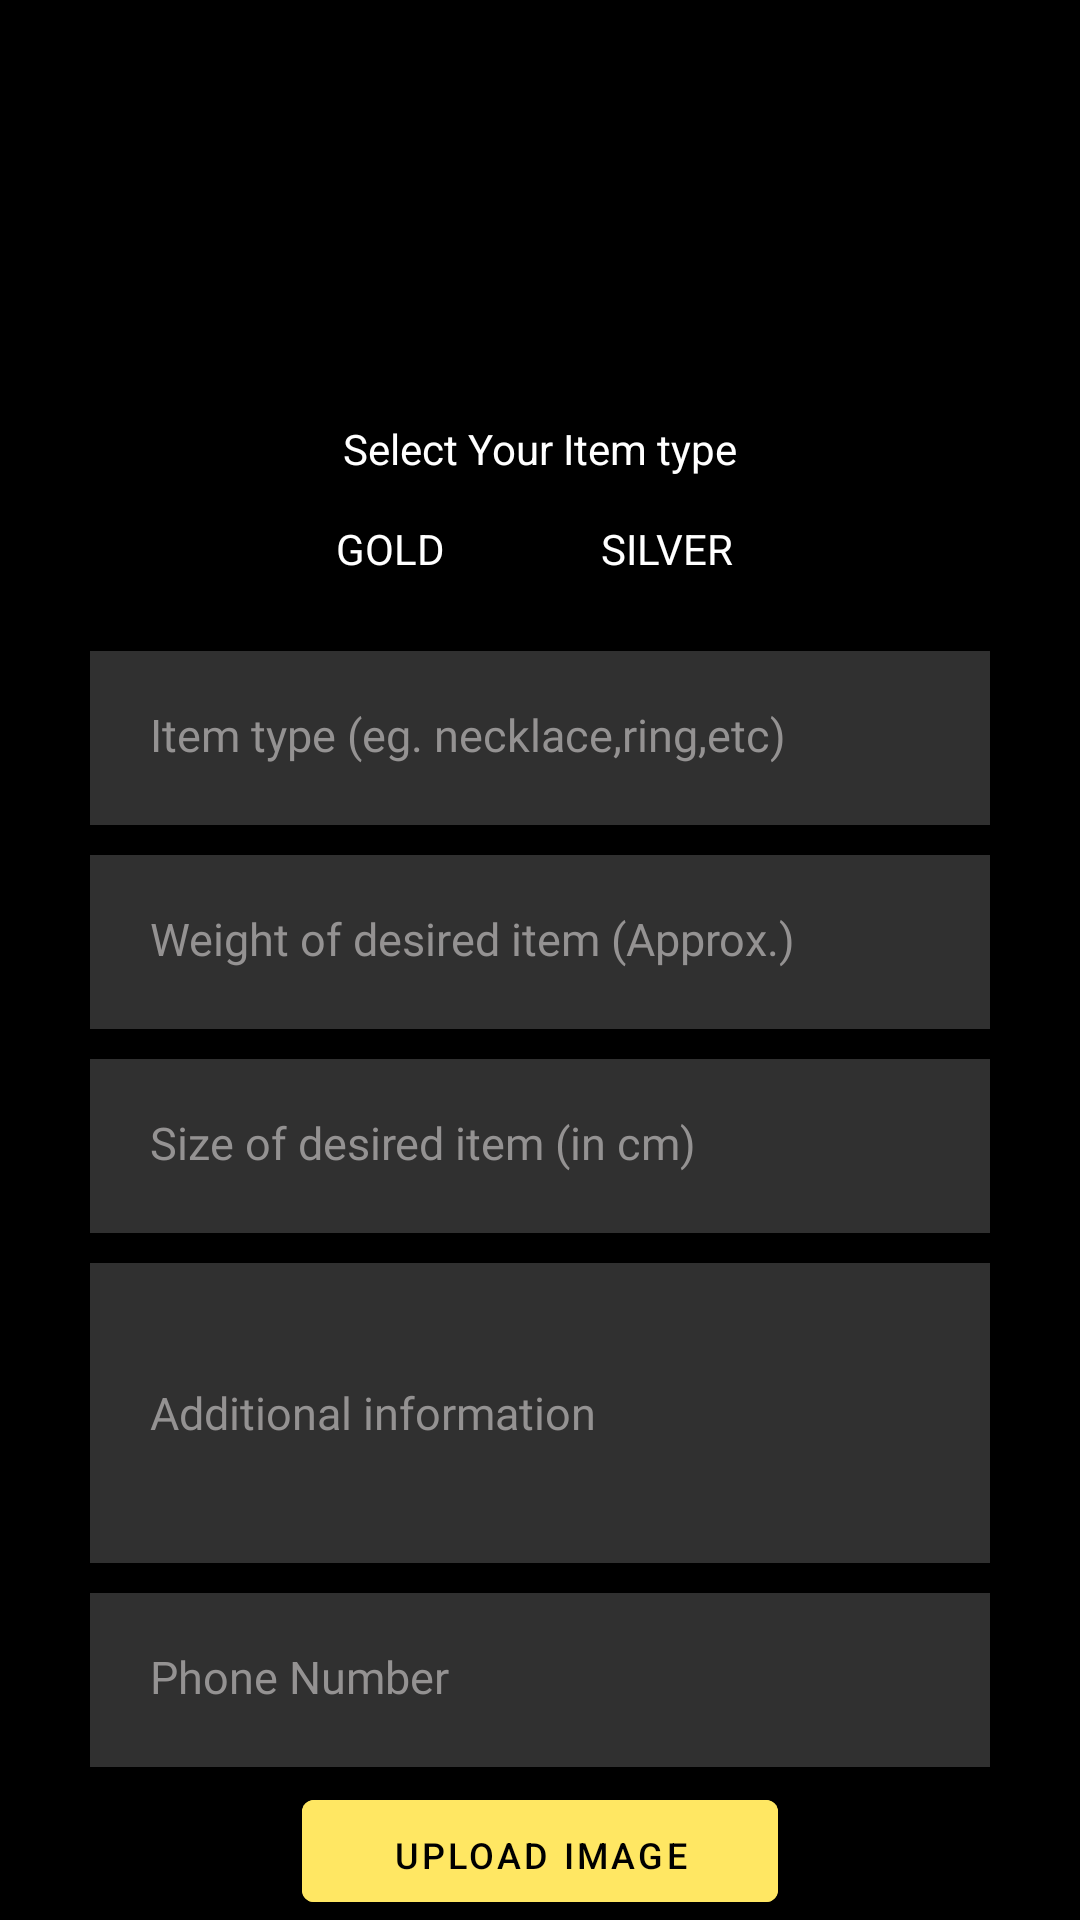

Here is an Android app screen rendered from its layout file. Give the layout XML and the strings, colors and styles it references.
<!-- AndroidManifest.xml: application theme Theme.AJewellery -->
<!-- res/layout/activity_newitem.xml -->
<?xml version="1.0" encoding="utf-8"?>
<RelativeLayout xmlns:android="http://schemas.android.com/apk/res/android"
    xmlns:app="http://schemas.android.com/apk/res-auto"
    xmlns:tools="http://schemas.android.com/tools"
    android:layout_width="match_parent"
    android:layout_height="match_parent"
    tools:context=".NewitemActivity"
    android:background="@color/black">

    <ImageView
        android:id="@+id/img_logo"
        android:layout_width="wrap_content"
        android:layout_height="140dp"
        android:src="@drawable/logo" />
    <TextView
        android:id="@+id/tv_select"
        android:layout_width="wrap_content"
        android:layout_height="wrap_content"
        android:layout_below="@+id/img_logo"
        android:layout_centerHorizontal="true"
        android:text="Select Your Item type"
        android:textColor="@color/white" />

    <RadioGroup
        android:id="@+id/radio_gors"
        android:layout_width="200dp"
        android:layout_height="wrap_content"
        android:layout_below="@+id/tv_select"
        android:layout_marginStart="70dp"
        android:orientation="horizontal"
        android:layout_centerHorizontal="true">

        <RadioButton
            android:id="@+id/rb_gold"
            android:layout_width="wrap_content"
            android:layout_height="wrap_content"
            android:onClick="onRadioButtonClicked"
            android:text="GOLD"
            android:textColor="@color/white"/>

        <RadioButton
            android:id="@+id/rb_silver"
            android:layout_width="wrap_content"
            android:layout_height="wrap_content"
            android:onClick="onRadioButtonClicked"
            android:layout_marginStart="20dp"
            android:text="SILVER"
            android:textColor="@color/white" />
    </RadioGroup>

    <EditText
        android:id="@+id/et_type"
        android:layout_width="300dp"
        android:layout_height="58dp"
        android:layout_below="@+id/radio_gors"
        android:layout_centerHorizontal="true"
        android:layout_marginTop="10dp"
        android:background="#30ffffff"
        android:fontFamily="@font/roboto_medium"
        android:hint="Item type (eg. necklace,ring,etc)"
        android:padding="20dp"
        android:textColor="@color/grey"
        android:textColorHint="@color/grey"
        android:textSize="15dp" />

    <EditText
        android:id="@+id/et_weight"
        android:layout_width="300dp"
        android:layout_height="58dp"
        android:layout_below="@id/et_type"
        android:layout_centerHorizontal="true"
        android:layout_marginTop="10dp"
        android:background="#30ffffff"
        android:fontFamily="@font/roboto_medium"
        android:hint="Weight of desired item (Approx.)"
        android:padding="20dp"
        android:textColor="@color/grey"
        android:textColorHint="@color/grey"
        android:textSize="15dp" />

    <EditText
        android:id="@+id/et_size"
        android:layout_width="300dp"
        android:layout_height="58dp"
        android:layout_below="@id/et_weight"
        android:layout_centerHorizontal="true"
        android:layout_marginTop="10dp"
        android:background="#30ffffff"
        android:fontFamily="@font/roboto_medium"
        android:hint="Size of desired item (in cm)"
        android:padding="20dp"
        android:textColor="@color/grey"
        android:textColorHint="@color/grey"
        android:textSize="15dp" />

    <EditText
        android:id="@+id/et_des"
        android:layout_width="300dp"
        android:layout_height="100dp"
        android:layout_below="@id/et_size"
        android:layout_centerHorizontal="true"
        android:layout_marginTop="10dp"
        android:background="#30ffffff"
        android:fontFamily="@font/roboto_medium"
        android:hint="Additional information"
        android:inputType="text|textMultiLine"
        android:padding="20dp"
        android:textColor="@color/grey"
        android:textColorHint="@color/grey"
        android:textSize="15dp" />

    <EditText
        android:id="@+id/et_phno"
        android:layout_width="300dp"
        android:layout_height="58dp"
        android:layout_below="@+id/et_des"
        android:layout_centerHorizontal="true"
        android:layout_marginTop="10dp"
        android:background="#30ffffff"
        android:fontFamily="@font/roboto_medium"
        android:hint="Phone Number"
        android:textSize="15dp"
        android:inputType="phone"
        android:padding="20dp"
        android:textColor="@color/grey"
        android:textColorHint="@color/grey" />
    <com.google.android.material.button.MaterialButton
        android:id="@+id/btn_uploadimg"
        android:layout_width="wrap_content"
        android:layout_height="wrap_content"
        android:layout_below="@+id/et_phno"
        android:layout_centerHorizontal="true"
        android:layout_marginTop="5dp"
        android:backgroundTint="@color/gold"
        android:paddingLeft="30dp"
        android:paddingTop="10dp"
        android:paddingRight="30dp"
        android:paddingBottom="10dp"
        android:text="Upload Image"
        android:textAlignment="center"
        android:textColor="@color/black"
        android:textSize="12dp" />

    <com.google.android.material.button.MaterialButton
        android:layout_width="wrap_content"
        android:layout_height="wrap_content"
        android:layout_below="@+id/btn_uploadimg"
        android:layout_centerHorizontal="true"
        android:layout_marginTop="5dp"
        android:backgroundTint="@color/gold"
        android:paddingLeft="30dp"
        android:paddingTop="10dp"
        android:paddingRight="30dp"
        android:paddingBottom="10dp"
        android:text="Submit"
        android:textAlignment="center"
        android:textColor="@color/black"
        android:textSize="12dp" />


</RelativeLayout>
<!-- resources referenced by this layout -->
<resources>
  <color name="black">#FF000000</color>
  <color name="gold">#FFE763</color>
  <color name="grey">#949292</color>
  <color name="white">#FFFFFFFF</color>
  <style name="Theme.AJewellery" parent="Theme.MaterialComponents.DayNight.DarkActionBar">
          
          <item name="colorPrimary">@color/purple_500</item>
          <item name="colorPrimaryVariant">@color/purple_700</item>
          <item name="colorOnPrimary">@color/white</item>
          
          <item name="colorSecondary">@color/teal_200</item>
          <item name="colorSecondaryVariant">@color/teal_700</item>
          <item name="colorOnSecondary">@color/black</item>
          
          <item name="android:statusBarColor" tools:targetApi="l">?attr/colorPrimaryVariant</item>
          
      </style>
  <color name="purple_500">#FF6200EE</color>
  <color name="purple_700">#FF3700B3</color>
  <color name="teal_200">#FF03DAC5</color>
  <color name="teal_700">#FF018786</color>
</resources>
